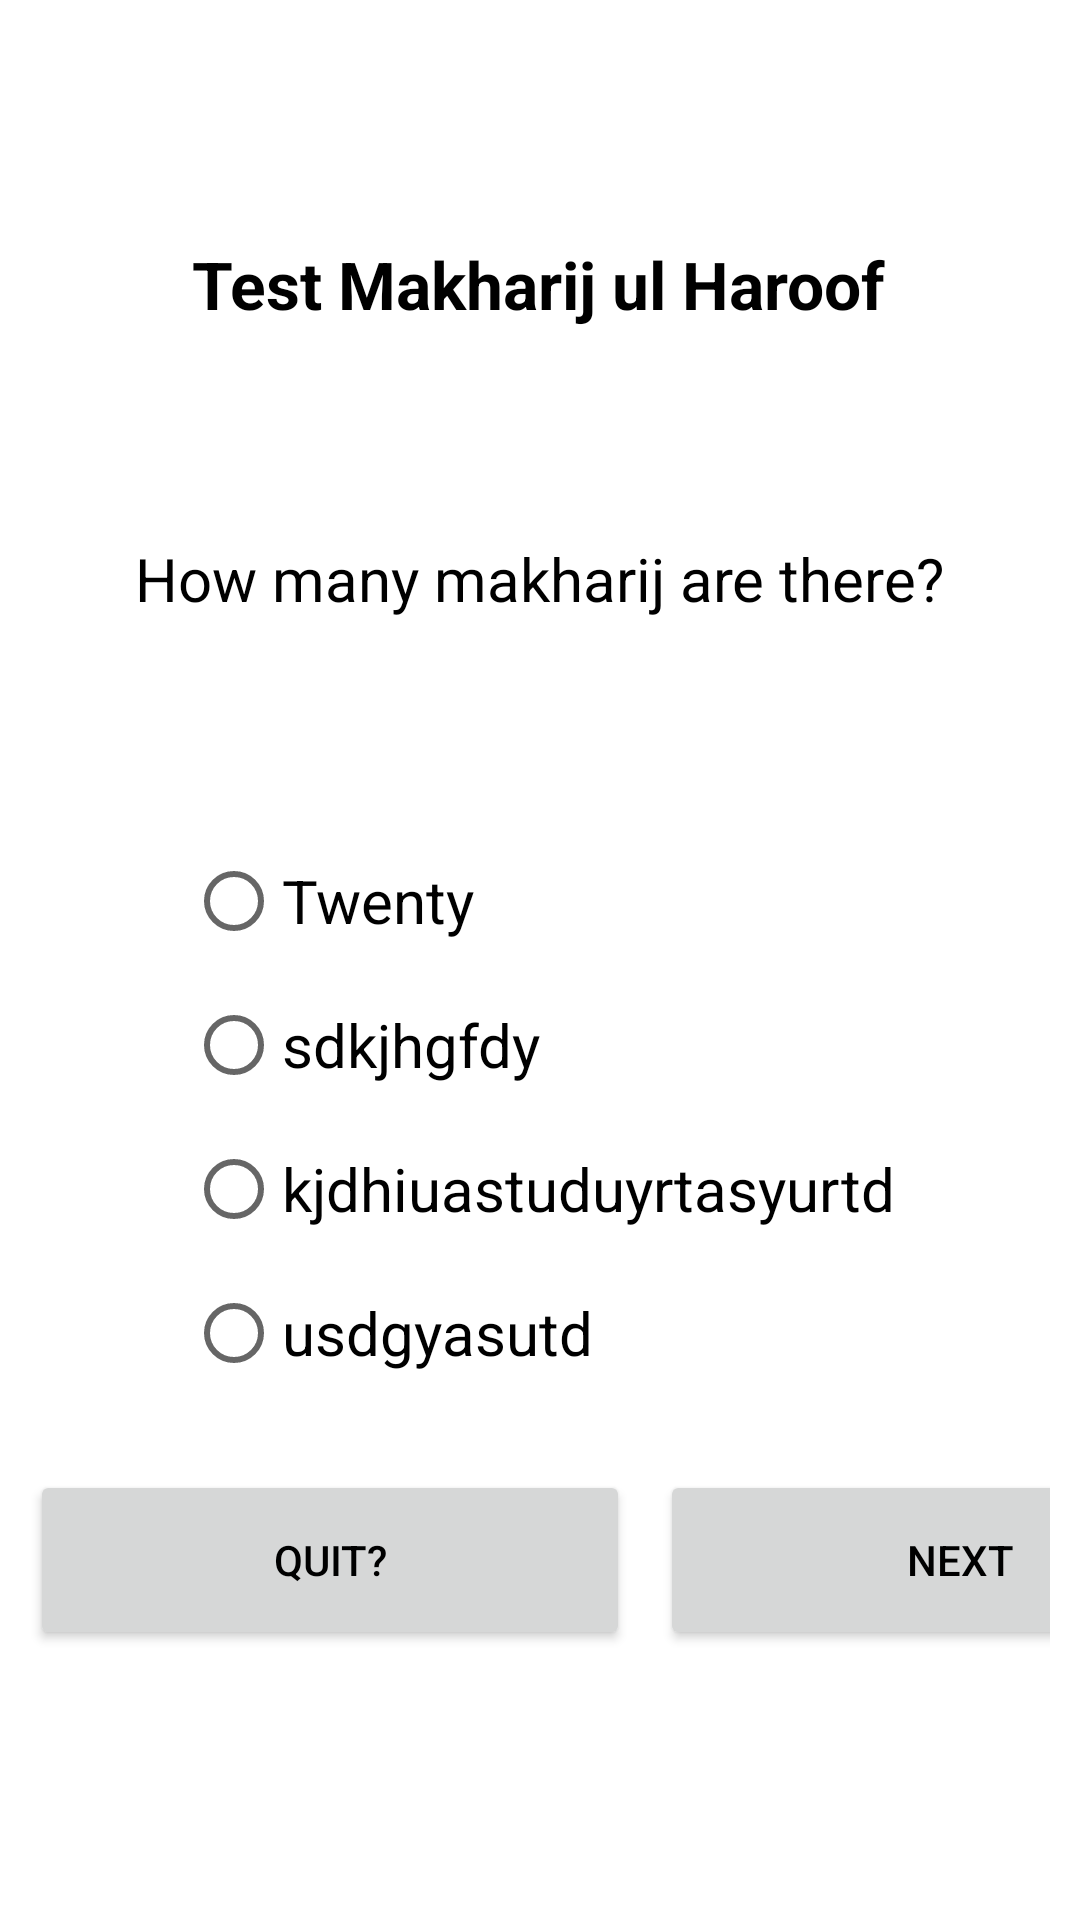

Android layout source for this screen:
<!-- AndroidManifest.xml: application theme Theme.Bsef18a521 -->
<!-- res/layout/test_activity.xml -->
<?xml version="1.0" encoding="utf-8"?>
<androidx.constraintlayout.widget.ConstraintLayout xmlns:android="http://schemas.android.com/apk/res/android"
    xmlns:app="http://schemas.android.com/apk/res-auto"
    xmlns:tools="http://schemas.android.com/tools"
    android:layout_width="match_parent"
    android:layout_height="match_parent"
    android:background="@drawable/background"

    >

    <ImageView
        android:layout_width="30dp"
        android:layout_height="30dp"
        android:layout_marginLeft="20dp"
        android:layout_marginTop="30dp"
        android:onClick="onPreviousClick"
        android:src="@drawable/back"
        app:layout_constraintStart_toStartOf="parent"
        app:layout_constraintTop_toTopOf="parent"

        />

    <TextView
        android:id="@+id/textView6"
        android:layout_width="wrap_content"
        android:layout_height="wrap_content"
        android:layout_marginTop="80dp"
        android:text="Test Makharij ul Haroof"
        android:textColor="@color/black"
        android:textSize="22sp"
        android:textStyle="bold"
        app:layout_constraintEnd_toEndOf="parent"
        app:layout_constraintHorizontal_bias="0.497"
        app:layout_constraintStart_toStartOf="parent"
        app:layout_constraintTop_toTopOf="parent" />

    <TextView
        android:id="@+id/textView7"
        android:layout_width="wrap_content"
        android:layout_height="wrap_content"
        android:layout_marginTop="70dp"
        android:gravity="center"
        android:paddingHorizontal="20dp"
        android:text="How many makharij are there?"
        android:textColor="@color/black"
        android:textSize="20sp"
        app:layout_constraintEnd_toEndOf="@+id/textView6"
        app:layout_constraintStart_toStartOf="@+id/textView6"
        app:layout_constraintTop_toBottomOf="@+id/textView6" />

    <RadioGroup
        android:id="@+id/radioGroup"
        android:layout_width="wrap_content"
        android:layout_height="wrap_content"
        android:layout_marginTop="70dp"
        android:paddingHorizontal="20dp"
        app:layout_constraintEnd_toEndOf="parent"
        app:layout_constraintStart_toStartOf="parent"
        app:layout_constraintTop_toBottomOf="@+id/textView7">

        <RadioButton
            android:id="@+id/radio1"
            android:layout_width="match_parent"
            android:layout_height="match_parent"
            android:text="Twenty"
            android:textSize="20sp"

            />

        <RadioButton
            android:id="@+id/radio2"
            android:layout_width="match_parent"
            android:layout_height="match_parent"
            android:text="sdkjhgfdy"
            android:textSize="20sp" />

        <RadioButton
            android:id="@+id/radio3"
            android:layout_width="match_parent"
            android:layout_height="match_parent"
            android:text="kjdhiuastuduyrtasyurtd"
            android:textSize="20sp" />

        <RadioButton
            android:id="@+id/radio4"
            android:layout_width="match_parent"
            android:layout_height="match_parent"
            android:text="usdgyasutd"
            android:textSize="20sp" />
    </RadioGroup>

    <LinearLayout
        android:layout_width="match_parent"
        android:layout_height="100dp"
        android:layout_marginBottom="50dp"
        android:paddingHorizontal="10dp"
        app:layout_constraintBottom_toBottomOf="parent"
        app:layout_constraintEnd_toEndOf="parent">

        <Button
            android:layout_width="200dp"
            android:layout_height="60dp"
            android:layout_marginRight="10dp"
            android:onClick="onPreviousClick"
            android:text="Quit?"
            android:textColor="@color/black" />

        <Button
            android:layout_width="200dp"
            android:layout_height="60dp"
            android:onClick="onNextClick"
            android:text="Next"
            android:textColor="@color/black" />
    </LinearLayout>

</androidx.constraintlayout.widget.ConstraintLayout>
<!-- resources referenced by this layout -->
<resources>
  <color name="black">#FF000000</color>
  <style name="Theme.Bsef18a521" parent="Theme.MaterialComponents.DayNight.NoActionBar">
          
          <item name="colorPrimary">@color/purple_500</item>
          <item name="colorPrimaryVariant">@color/purple_700</item>
          <item name="colorOnPrimary">@color/white</item>
          
          <item name="colorSecondary">@color/teal_200</item>
          <item name="colorSecondaryVariant">@color/teal_700</item>
          <item name="colorOnSecondary">@color/black</item>
          
          <item name="android:statusBarColor" tools:targetApi="l">?attr/colorPrimaryVariant</item>
          
          <item name="android:windowTranslucentStatus">true</item>
          <item name="android:windowTranslucentNavigation">true</item>
  
      </style>
  <color name="purple_500">#FBE7C6</color>
  <color name="purple_700">#FF3700B3</color>
  <color name="white">#FFFFFFFF</color>
  <color name="teal_200">#FF03DAC5</color>
  <color name="teal_700">#FF018786</color>
</resources>
